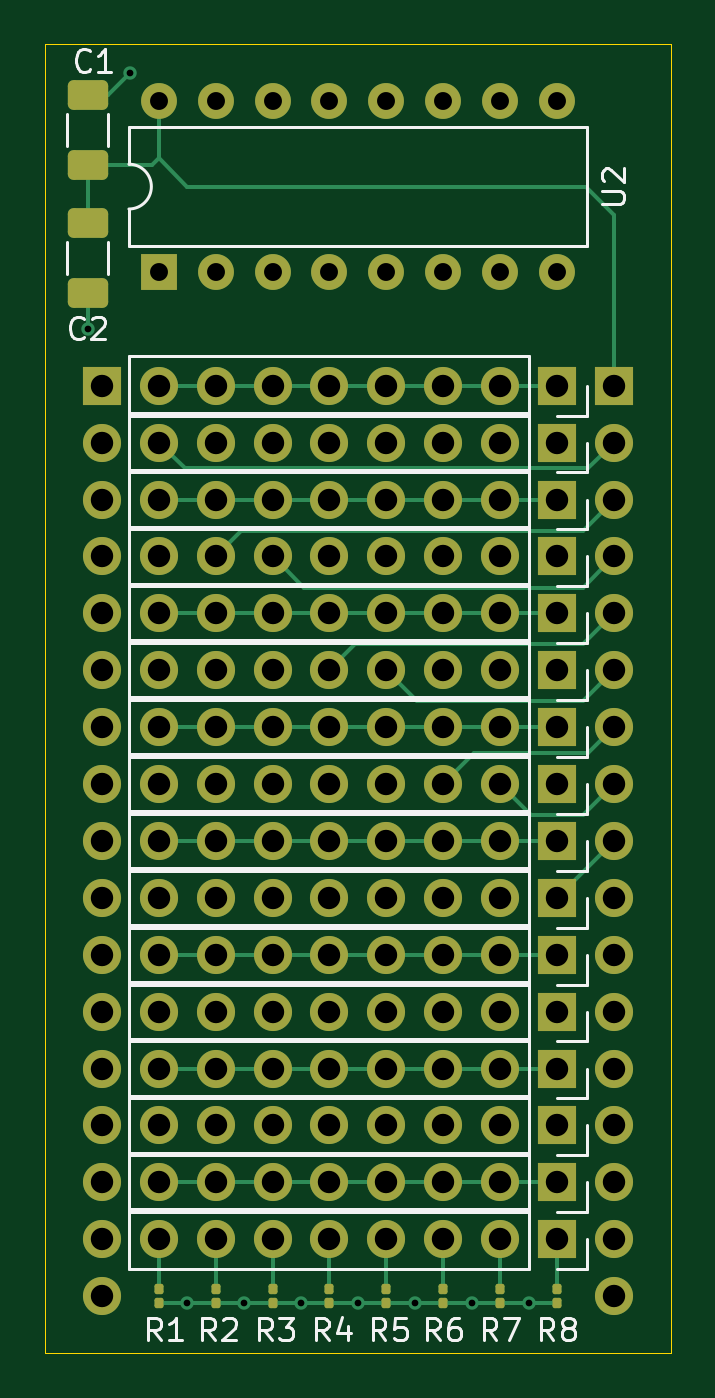
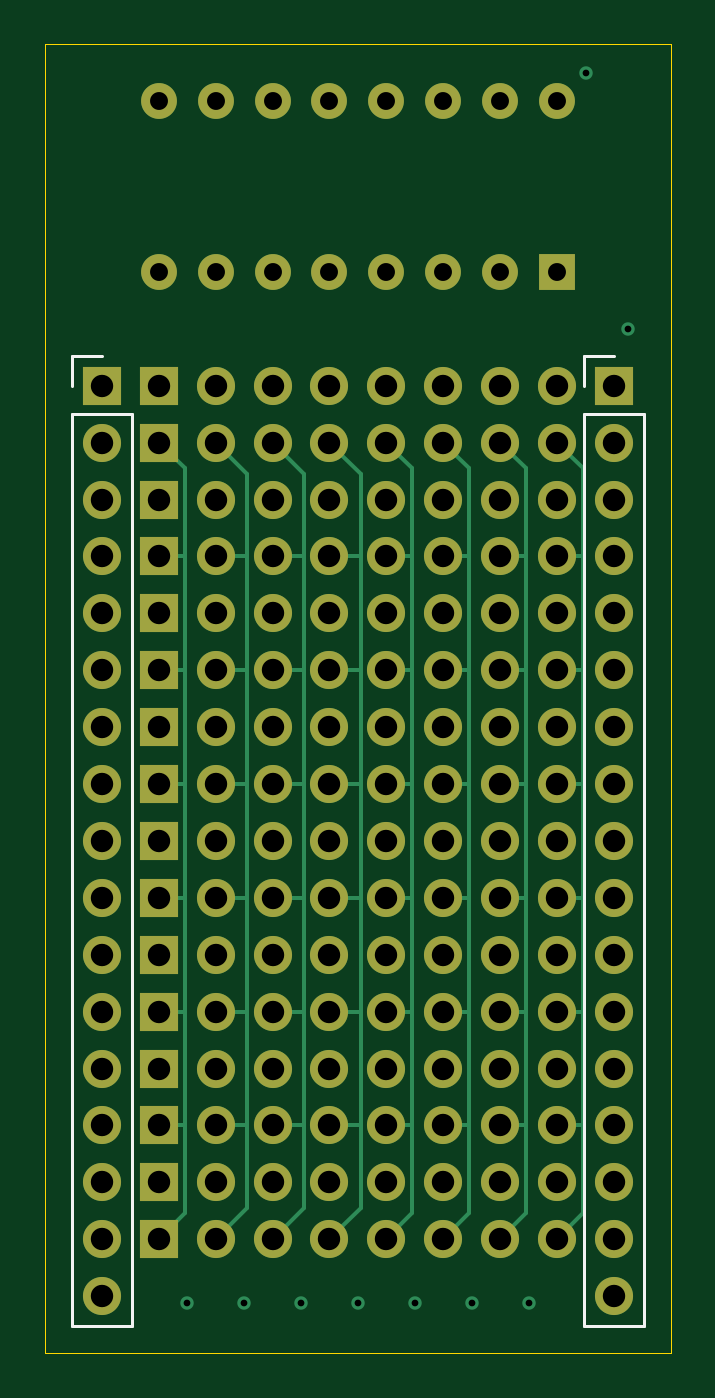
Circuit board: 11 layer files. Board 27.9 x 58.4 mm.
- bottom_copper: diode-matrix-rom-dip-B_Cu.gbl (12223 bytes)
- bottom_mask: diode-matrix-rom-dip-B_Mask.gbs (5469 bytes)
- paste: diode-matrix-rom-dip-B_Paste.gbp (590 bytes)
- bottom_silk: diode-matrix-rom-dip-B_Silkscreen.gbo (6111 bytes)
- outline: diode-matrix-rom-dip-Edge_Cuts.gm1 (753 bytes)
- top_copper: diode-matrix-rom-dip-F_Cu.gtl (10829 bytes)
- top_mask: diode-matrix-rom-dip-F_Mask.gts (6875 bytes)
- paste: diode-matrix-rom-dip-F_Paste.gtp (1986 bytes)
- top_silk: diode-matrix-rom-dip-F_Silkscreen.gto (25386 bytes)
- drill: diode-matrix-rom-dip-NPTH.drl (361 bytes)
- drill: diode-matrix-rom-dip-PTH.drl (3393 bytes)

=== bottom_copper: diode-matrix-rom-dip-B_Cu.gbl (12223 bytes, source omitted) ===
=== bottom_mask: diode-matrix-rom-dip-B_Mask.gbs ===
G04 #@! TF.GenerationSoftware,KiCad,Pcbnew,8.0.8-unknown-[number-redacted]~a17639b16e~ubuntu24.04.1*
G04 #@! TF.CreationDate,2025-02-14T12:45:32-05:00*
G04 #@! TF.ProjectId,diode-matrix-rom-dip,64696f64-652d-46d6-9174-7269782d726f,v00*
G04 #@! TF.SameCoordinates,Original*
G04 #@! TF.FileFunction,Soldermask,Bot*
G04 #@! TF.FilePolarity,Negative*
%FSLAX46Y46*%
G04 Gerber Fmt 4.6, Leading zero omitted, Abs format (unit mm)*
G04 Created by KiCad (PCBNEW 8.0.8-unknown-[number-redacted]~a17639b16e~ubuntu24.04.1) date 2025-02-14 12:45:32*
%MOMM*%
%LPD*%
G01*
G04 APERTURE LIST*
%ADD10R,1.700000X1.700000*%
%ADD11O,1.700000X1.700000*%
%ADD12R,1.600000X1.600000*%
%ADD13O,1.600000X1.600000*%
G04 APERTURE END LIST*
D10*
X137160000Y-114300000D03*
D11*
X134620000Y-114300000D03*
X132080000Y-114300000D03*
X129540000Y-114300000D03*
X127000000Y-114300000D03*
X124460000Y-114300000D03*
X121920000Y-114300000D03*
X119380000Y-114300000D03*
D10*
X137160000Y-119380000D03*
D11*
X134620000Y-119380000D03*
X132080000Y-119380000D03*
X129540000Y-119380000D03*
X127000000Y-119380000D03*
X124460000Y-119380000D03*
X121920000Y-119380000D03*
X119380000Y-119380000D03*
D10*
X137160000Y-101600000D03*
D11*
X134620000Y-101600000D03*
X132080000Y-101600000D03*
X129540000Y-101600000D03*
X127000000Y-101600000D03*
X124460000Y-101600000D03*
X121920000Y-101600000D03*
X119380000Y-101600000D03*
D10*
X137160000Y-96520000D03*
D11*
X134620000Y-96520000D03*
X132080000Y-96520000D03*
X129540000Y-96520000D03*
X127000000Y-96520000D03*
X124460000Y-96520000D03*
X121920000Y-96520000D03*
X119380000Y-96520000D03*
D10*
X137160000Y-106680000D03*
D11*
X134620000Y-106680000D03*
X132080000Y-106680000D03*
X129540000Y-106680000D03*
X127000000Y-106680000D03*
X124460000Y-106680000D03*
X121920000Y-106680000D03*
X119380000Y-106680000D03*
D10*
X137160000Y-104140000D03*
D11*
X134620000Y-104140000D03*
X132080000Y-104140000D03*
X129540000Y-104140000D03*
X127000000Y-104140000D03*
X124460000Y-104140000D03*
X121920000Y-104140000D03*
X119380000Y-104140000D03*
D12*
X119380000Y-86360000D03*
D13*
X121920000Y-86360000D03*
X124460000Y-86360000D03*
X127000000Y-86360000D03*
X129540000Y-86360000D03*
X132080000Y-86360000D03*
X134620000Y-86360000D03*
X137160000Y-86360000D03*
X137160000Y-78740000D03*
X134620000Y-78740000D03*
X132080000Y-78740000D03*
X129540000Y-78740000D03*
X127000000Y-78740000D03*
X124460000Y-78740000D03*
X121920000Y-78740000D03*
X119380000Y-78740000D03*
D10*
X137160000Y-124460000D03*
D11*
X134620000Y-124460000D03*
X132080000Y-124460000D03*
X129540000Y-124460000D03*
X127000000Y-124460000D03*
X124460000Y-124460000D03*
X121920000Y-124460000D03*
X119380000Y-124460000D03*
D10*
X137160000Y-121920000D03*
D11*
X134620000Y-121920000D03*
X132080000Y-121920000D03*
X129540000Y-121920000D03*
X127000000Y-121920000D03*
X124460000Y-121920000D03*
X121920000Y-121920000D03*
X119380000Y-121920000D03*
D10*
X137160000Y-93980000D03*
D11*
X134620000Y-93980000D03*
X132080000Y-93980000D03*
X129540000Y-93980000D03*
X127000000Y-93980000D03*
X124460000Y-93980000D03*
X121920000Y-93980000D03*
X119380000Y-93980000D03*
D10*
X137160000Y-91440000D03*
D11*
X134620000Y-91440000D03*
X132080000Y-91440000D03*
X129540000Y-91440000D03*
X127000000Y-91440000D03*
X124460000Y-91440000D03*
X121920000Y-91440000D03*
X119380000Y-91440000D03*
D10*
X137160000Y-116840000D03*
D11*
X134620000Y-116840000D03*
X132080000Y-116840000D03*
X129540000Y-116840000D03*
X127000000Y-116840000D03*
X124460000Y-116840000D03*
X121920000Y-116840000D03*
X119380000Y-116840000D03*
D10*
X137160000Y-109220000D03*
D11*
X134620000Y-109220000D03*
X132080000Y-109220000D03*
X129540000Y-109220000D03*
X127000000Y-109220000D03*
X124460000Y-109220000D03*
X121920000Y-109220000D03*
X119380000Y-109220000D03*
D10*
X137160000Y-127000000D03*
D11*
X134620000Y-127000000D03*
X132080000Y-127000000D03*
X129540000Y-127000000D03*
X127000000Y-127000000D03*
X124460000Y-127000000D03*
X121920000Y-127000000D03*
X119380000Y-127000000D03*
D10*
X137160000Y-99060000D03*
D11*
X134620000Y-99060000D03*
X132080000Y-99060000D03*
X129540000Y-99060000D03*
X127000000Y-99060000D03*
X124460000Y-99060000D03*
X121920000Y-99060000D03*
X119380000Y-99060000D03*
D10*
X137160000Y-129540000D03*
D11*
X134620000Y-129540000D03*
X132080000Y-129540000D03*
X129540000Y-129540000D03*
X127000000Y-129540000D03*
X124460000Y-129540000D03*
X121920000Y-129540000D03*
X119380000Y-129540000D03*
D10*
X137160000Y-111760000D03*
D11*
X134620000Y-111760000D03*
X132080000Y-111760000D03*
X129540000Y-111760000D03*
X127000000Y-111760000D03*
X124460000Y-111760000D03*
X121920000Y-111760000D03*
X119380000Y-111760000D03*
D10*
X116840000Y-91440000D03*
D11*
X116840000Y-93980000D03*
X116840000Y-96520000D03*
X116840000Y-99060000D03*
X116840000Y-101600000D03*
X116840000Y-104140000D03*
X116840000Y-106680000D03*
X116840000Y-109220000D03*
X116840000Y-111760000D03*
X116840000Y-114300000D03*
X116840000Y-116840000D03*
X116840000Y-119380000D03*
X116840000Y-121920000D03*
X116840000Y-124460000D03*
X116840000Y-127000000D03*
X116840000Y-129540000D03*
X116840000Y-132080000D03*
D10*
X139700000Y-91440000D03*
D11*
X139700000Y-93980000D03*
X139700000Y-96520000D03*
X139700000Y-99060000D03*
X139700000Y-101600000D03*
X139700000Y-104140000D03*
X139700000Y-106680000D03*
X139700000Y-109220000D03*
X139700000Y-111760000D03*
X139700000Y-114300000D03*
X139700000Y-116840000D03*
X139700000Y-119380000D03*
X139700000Y-121920000D03*
X139700000Y-124460000D03*
X139700000Y-127000000D03*
X139700000Y-129540000D03*
X139700000Y-132080000D03*
M02*

=== paste: diode-matrix-rom-dip-B_Paste.gbp ===
G04 #@! TF.GenerationSoftware,KiCad,Pcbnew,8.0.8-unknown-[number-redacted]~a17639b16e~ubuntu24.04.1*
G04 #@! TF.CreationDate,2025-02-14T12:45:32-05:00*
G04 #@! TF.ProjectId,diode-matrix-rom-dip,64696f64-652d-46d6-9174-7269782d726f,v00*
G04 #@! TF.SameCoordinates,Original*
G04 #@! TF.FileFunction,Paste,Bot*
G04 #@! TF.FilePolarity,Positive*
%FSLAX46Y46*%
G04 Gerber Fmt 4.6, Leading zero omitted, Abs format (unit mm)*
G04 Created by KiCad (PCBNEW 8.0.8-unknown-[number-redacted]~a17639b16e~ubuntu24.04.1) date 2025-02-14 12:45:32*
%MOMM*%
%LPD*%
G01*
G04 APERTURE LIST*
G04 APERTURE END LIST*
M02*

=== bottom_silk: diode-matrix-rom-dip-B_Silkscreen.gbo ===
G04 #@! TF.GenerationSoftware,KiCad,Pcbnew,8.0.8-unknown-[number-redacted]~a17639b16e~ubuntu24.04.1*
G04 #@! TF.CreationDate,2025-02-14T12:45:32-05:00*
G04 #@! TF.ProjectId,diode-matrix-rom-dip,64696f64-652d-46d6-9174-7269782d726f,v00*
G04 #@! TF.SameCoordinates,Original*
G04 #@! TF.FileFunction,Legend,Bot*
G04 #@! TF.FilePolarity,Positive*
%FSLAX46Y46*%
G04 Gerber Fmt 4.6, Leading zero omitted, Abs format (unit mm)*
G04 Created by KiCad (PCBNEW 8.0.8-unknown-[number-redacted]~a17639b16e~ubuntu24.04.1) date 2025-02-14 12:45:32*
%MOMM*%
%LPD*%
G01*
G04 APERTURE LIST*
%ADD10C,0.120000*%
%ADD11R,1.700000X1.700000*%
%ADD12O,1.700000X1.700000*%
%ADD13R,1.600000X1.600000*%
%ADD14O,1.600000X1.600000*%
G04 APERTURE END LIST*
D10*
X115510000Y-92710000D02*
X118170000Y-92710000D01*
X115510000Y-133410000D02*
X115510000Y-92710000D01*
X115510000Y-133410000D02*
X118170000Y-133410000D01*
X116840000Y-90110000D02*
X118170000Y-90110000D01*
X118170000Y-90110000D02*
X118170000Y-91440000D01*
X118170000Y-133410000D02*
X118170000Y-92710000D01*
X138370000Y-92710000D02*
X141030000Y-92710000D01*
X138370000Y-133410000D02*
X138370000Y-92710000D01*
X138370000Y-133410000D02*
X141030000Y-133410000D01*
X139700000Y-90110000D02*
X141030000Y-90110000D01*
X141030000Y-90110000D02*
X141030000Y-91440000D01*
X141030000Y-133410000D02*
X141030000Y-92710000D01*
%LPC*%
D11*
X137160000Y-114300000D03*
D12*
X134620000Y-114300000D03*
X132080000Y-114300000D03*
X129540000Y-114300000D03*
X127000000Y-114300000D03*
X124460000Y-114300000D03*
X121920000Y-114300000D03*
X119380000Y-114300000D03*
D11*
X137160000Y-119380000D03*
D12*
X134620000Y-119380000D03*
X132080000Y-119380000D03*
X129540000Y-119380000D03*
X127000000Y-119380000D03*
X124460000Y-119380000D03*
X121920000Y-119380000D03*
X119380000Y-119380000D03*
D11*
X137160000Y-101600000D03*
D12*
X134620000Y-101600000D03*
X132080000Y-101600000D03*
X129540000Y-101600000D03*
X127000000Y-101600000D03*
X124460000Y-101600000D03*
X121920000Y-101600000D03*
X119380000Y-101600000D03*
D11*
X137160000Y-96520000D03*
D12*
X134620000Y-96520000D03*
X132080000Y-96520000D03*
X129540000Y-96520000D03*
X127000000Y-96520000D03*
X124460000Y-96520000D03*
X121920000Y-96520000D03*
X119380000Y-96520000D03*
D11*
X137160000Y-106680000D03*
D12*
X134620000Y-106680000D03*
X132080000Y-106680000D03*
X129540000Y-106680000D03*
X127000000Y-106680000D03*
X124460000Y-106680000D03*
X121920000Y-106680000D03*
X119380000Y-106680000D03*
D11*
X137160000Y-104140000D03*
D12*
X134620000Y-104140000D03*
X132080000Y-104140000D03*
X129540000Y-104140000D03*
X127000000Y-104140000D03*
X124460000Y-104140000D03*
X121920000Y-104140000D03*
X119380000Y-104140000D03*
D13*
X119380000Y-86360000D03*
D14*
X121920000Y-86360000D03*
X124460000Y-86360000D03*
X127000000Y-86360000D03*
X129540000Y-86360000D03*
X132080000Y-86360000D03*
X134620000Y-86360000D03*
X137160000Y-86360000D03*
X137160000Y-78740000D03*
X134620000Y-78740000D03*
X132080000Y-78740000D03*
X129540000Y-78740000D03*
X127000000Y-78740000D03*
X124460000Y-78740000D03*
X121920000Y-78740000D03*
X119380000Y-78740000D03*
D11*
X137160000Y-124460000D03*
D12*
X134620000Y-124460000D03*
X132080000Y-124460000D03*
X129540000Y-124460000D03*
X127000000Y-124460000D03*
X124460000Y-124460000D03*
X121920000Y-124460000D03*
X119380000Y-124460000D03*
D11*
X137160000Y-121920000D03*
D12*
X134620000Y-121920000D03*
X132080000Y-121920000D03*
X129540000Y-121920000D03*
X127000000Y-121920000D03*
X124460000Y-121920000D03*
X121920000Y-121920000D03*
X119380000Y-121920000D03*
D11*
X137160000Y-93980000D03*
D12*
X134620000Y-93980000D03*
X132080000Y-93980000D03*
X129540000Y-93980000D03*
X127000000Y-93980000D03*
X124460000Y-93980000D03*
X121920000Y-93980000D03*
X119380000Y-93980000D03*
D11*
X137160000Y-91440000D03*
D12*
X134620000Y-91440000D03*
X132080000Y-91440000D03*
X129540000Y-91440000D03*
X127000000Y-91440000D03*
X124460000Y-91440000D03*
X121920000Y-91440000D03*
X119380000Y-91440000D03*
D11*
X137160000Y-116840000D03*
D12*
X134620000Y-116840000D03*
X132080000Y-116840000D03*
X129540000Y-116840000D03*
X127000000Y-116840000D03*
X124460000Y-116840000D03*
X121920000Y-116840000D03*
X119380000Y-116840000D03*
D11*
X137160000Y-109220000D03*
D12*
X134620000Y-109220000D03*
X132080000Y-109220000D03*
X129540000Y-109220000D03*
X127000000Y-109220000D03*
X124460000Y-109220000D03*
X121920000Y-109220000D03*
X119380000Y-109220000D03*
D11*
X137160000Y-127000000D03*
D12*
X134620000Y-127000000D03*
X132080000Y-127000000D03*
X129540000Y-127000000D03*
X127000000Y-127000000D03*
X124460000Y-127000000D03*
X121920000Y-127000000D03*
X119380000Y-127000000D03*
D11*
X137160000Y-99060000D03*
D12*
X134620000Y-99060000D03*
X132080000Y-99060000D03*
X129540000Y-99060000D03*
X127000000Y-99060000D03*
X124460000Y-99060000D03*
X121920000Y-99060000D03*
X119380000Y-99060000D03*
D11*
X137160000Y-129540000D03*
D12*
X134620000Y-129540000D03*
X132080000Y-129540000D03*
X129540000Y-129540000D03*
X127000000Y-129540000D03*
X124460000Y-129540000D03*
X121920000Y-129540000D03*
X119380000Y-129540000D03*
D11*
X137160000Y-111760000D03*
D12*
X134620000Y-111760000D03*
X132080000Y-111760000D03*
X129540000Y-111760000D03*
X127000000Y-111760000D03*
X124460000Y-111760000D03*
X121920000Y-111760000D03*
X119380000Y-111760000D03*
D11*
X116840000Y-91440000D03*
D12*
X116840000Y-93980000D03*
X116840000Y-96520000D03*
X116840000Y-99060000D03*
X116840000Y-101600000D03*
X116840000Y-104140000D03*
X116840000Y-106680000D03*
X116840000Y-109220000D03*
X116840000Y-111760000D03*
X116840000Y-114300000D03*
X116840000Y-116840000D03*
X116840000Y-119380000D03*
X116840000Y-121920000D03*
X116840000Y-124460000D03*
X116840000Y-127000000D03*
X116840000Y-129540000D03*
X116840000Y-132080000D03*
D11*
X139700000Y-91440000D03*
D12*
X139700000Y-93980000D03*
X139700000Y-96520000D03*
X139700000Y-99060000D03*
X139700000Y-101600000D03*
X139700000Y-104140000D03*
X139700000Y-106680000D03*
X139700000Y-109220000D03*
X139700000Y-111760000D03*
X139700000Y-114300000D03*
X139700000Y-116840000D03*
X139700000Y-119380000D03*
X139700000Y-121920000D03*
X139700000Y-124460000D03*
X139700000Y-127000000D03*
X139700000Y-129540000D03*
X139700000Y-132080000D03*
%LPD*%
M02*

=== outline: diode-matrix-rom-dip-Edge_Cuts.gm1 ===
G04 #@! TF.GenerationSoftware,KiCad,Pcbnew,8.0.8-unknown-[number-redacted]~a17639b16e~ubuntu24.04.1*
G04 #@! TF.CreationDate,2025-02-14T12:45:32-05:00*
G04 #@! TF.ProjectId,diode-matrix-rom-dip,64696f64-652d-46d6-9174-7269782d726f,v00*
G04 #@! TF.SameCoordinates,Original*
G04 #@! TF.FileFunction,Profile,NP*
%FSLAX46Y46*%
G04 Gerber Fmt 4.6, Leading zero omitted, Abs format (unit mm)*
G04 Created by KiCad (PCBNEW 8.0.8-unknown-[number-redacted]~a17639b16e~ubuntu24.04.1) date 2025-02-14 12:45:32*
%MOMM*%
%LPD*%
G01*
G04 APERTURE LIST*
G04 #@! TA.AperFunction,Profile*
%ADD10C,0.050000*%
G04 #@! TD*
G04 APERTURE END LIST*
D10*
X114300000Y-76200000D02*
X142240000Y-76200000D01*
X142240000Y-134620000D01*
X114300000Y-134620000D01*
X114300000Y-76200000D01*
M02*

=== top_copper: diode-matrix-rom-dip-F_Cu.gtl (10829 bytes, source omitted) ===
=== top_mask: diode-matrix-rom-dip-F_Mask.gts ===
G04 #@! TF.GenerationSoftware,KiCad,Pcbnew,8.0.8-unknown-[number-redacted]~a17639b16e~ubuntu24.04.1*
G04 #@! TF.CreationDate,2025-02-14T12:45:32-05:00*
G04 #@! TF.ProjectId,diode-matrix-rom-dip,64696f64-652d-46d6-9174-7269782d726f,v00*
G04 #@! TF.SameCoordinates,Original*
G04 #@! TF.FileFunction,Soldermask,Top*
G04 #@! TF.FilePolarity,Negative*
%FSLAX46Y46*%
G04 Gerber Fmt 4.6, Leading zero omitted, Abs format (unit mm)*
G04 Created by KiCad (PCBNEW 8.0.8-unknown-[number-redacted]~a17639b16e~ubuntu24.04.1) date 2025-02-14 12:45:32*
%MOMM*%
%LPD*%
G01*
G04 APERTURE LIST*
G04 Aperture macros list*
%AMRoundRect*
0 Rectangle with rounded corners*
0 $1 Rounding radius*
0 $2 $3 $4 $5 $6 $7 $8 $9 X,Y pos of 4 corners*
0 Add a 4 corners polygon primitive as box body*
4,1,4,$2,$3,$4,$5,$6,$7,$8,$9,$2,$3,0*
0 Add four circle primitives for the rounded corners*
1,1,$1+$1,$2,$3*
1,1,$1+$1,$4,$5*
1,1,$1+$1,$6,$7*
1,1,$1+$1,$8,$9*
0 Add four rect primitives between the rounded corners*
20,1,$1+$1,$2,$3,$4,$5,0*
20,1,$1+$1,$4,$5,$6,$7,0*
20,1,$1+$1,$6,$7,$8,$9,0*
20,1,$1+$1,$8,$9,$2,$3,0*%
G04 Aperture macros list end*
%ADD10R,1.700000X1.700000*%
%ADD11O,1.700000X1.700000*%
%ADD12RoundRect,0.100000X-0.100000X0.130000X-0.100000X-0.130000X0.100000X-0.130000X0.100000X0.130000X0*%
%ADD13RoundRect,0.250000X-0.650000X0.412500X-0.650000X-0.412500X0.650000X-0.412500X0.650000X0.412500X0*%
%ADD14RoundRect,0.250000X0.650000X-0.412500X0.650000X0.412500X-0.650000X0.412500X-0.650000X-0.412500X0*%
%ADD15R,1.600000X1.600000*%
%ADD16O,1.600000X1.600000*%
G04 APERTURE END LIST*
D10*
X137160000Y-114300000D03*
D11*
X134620000Y-114300000D03*
X132080000Y-114300000D03*
X129540000Y-114300000D03*
X127000000Y-114300000D03*
X124460000Y-114300000D03*
X121920000Y-114300000D03*
X119380000Y-114300000D03*
D12*
X121920000Y-131760000D03*
X121920000Y-132400000D03*
X137160000Y-131760000D03*
X137160000Y-132400000D03*
X119380000Y-131760000D03*
X119380000Y-132400000D03*
D13*
X116205000Y-84162500D03*
X116205000Y-87287500D03*
D14*
X116205000Y-81572500D03*
X116205000Y-78447500D03*
D12*
X132080000Y-131760000D03*
X132080000Y-132400000D03*
X134620000Y-131760000D03*
X134620000Y-132400000D03*
D10*
X137160000Y-119380000D03*
D11*
X134620000Y-119380000D03*
X132080000Y-119380000D03*
X129540000Y-119380000D03*
X127000000Y-119380000D03*
X124460000Y-119380000D03*
X121920000Y-119380000D03*
X119380000Y-119380000D03*
D10*
X137160000Y-101600000D03*
D11*
X134620000Y-101600000D03*
X132080000Y-101600000D03*
X129540000Y-101600000D03*
X127000000Y-101600000D03*
X124460000Y-101600000D03*
X121920000Y-101600000D03*
X119380000Y-101600000D03*
D10*
X137160000Y-96520000D03*
D11*
X134620000Y-96520000D03*
X132080000Y-96520000D03*
X129540000Y-96520000D03*
X127000000Y-96520000D03*
X124460000Y-96520000D03*
X121920000Y-96520000D03*
X119380000Y-96520000D03*
D10*
X137160000Y-106680000D03*
D11*
X134620000Y-106680000D03*
X132080000Y-106680000D03*
X129540000Y-106680000D03*
X127000000Y-106680000D03*
X124460000Y-106680000D03*
X121920000Y-106680000D03*
X119380000Y-106680000D03*
D10*
X137160000Y-104140000D03*
D11*
X134620000Y-104140000D03*
X132080000Y-104140000D03*
X129540000Y-104140000D03*
X127000000Y-104140000D03*
X124460000Y-104140000D03*
X121920000Y-104140000D03*
X119380000Y-104140000D03*
D15*
X119380000Y-86360000D03*
D16*
X121920000Y-86360000D03*
X124460000Y-86360000D03*
X127000000Y-86360000D03*
X129540000Y-86360000D03*
X132080000Y-86360000D03*
X134620000Y-86360000D03*
X137160000Y-86360000D03*
X137160000Y-78740000D03*
X134620000Y-78740000D03*
X132080000Y-78740000D03*
X129540000Y-78740000D03*
X127000000Y-78740000D03*
X124460000Y-78740000D03*
X121920000Y-78740000D03*
X119380000Y-78740000D03*
D12*
X127000000Y-131760000D03*
X127000000Y-132400000D03*
D10*
X137160000Y-124460000D03*
D11*
X134620000Y-124460000D03*
X132080000Y-124460000D03*
X129540000Y-124460000D03*
X127000000Y-124460000D03*
X124460000Y-124460000D03*
X121920000Y-124460000D03*
X119380000Y-124460000D03*
D12*
X129540000Y-131760000D03*
X129540000Y-132400000D03*
X124460000Y-131760000D03*
X124460000Y-132400000D03*
D10*
X137160000Y-121920000D03*
D11*
X134620000Y-121920000D03*
X132080000Y-121920000D03*
X129540000Y-121920000D03*
X127000000Y-121920000D03*
X124460000Y-121920000D03*
X121920000Y-121920000D03*
X119380000Y-121920000D03*
D10*
X137160000Y-93980000D03*
D11*
X134620000Y-93980000D03*
X132080000Y-93980000D03*
X129540000Y-93980000D03*
X127000000Y-93980000D03*
X124460000Y-93980000D03*
X121920000Y-93980000D03*
X119380000Y-93980000D03*
D10*
X137160000Y-91440000D03*
D11*
X134620000Y-91440000D03*
X132080000Y-91440000D03*
X129540000Y-91440000D03*
X127000000Y-91440000D03*
X124460000Y-91440000D03*
X121920000Y-91440000D03*
X119380000Y-91440000D03*
D10*
X137160000Y-116840000D03*
D11*
X134620000Y-116840000D03*
X132080000Y-116840000D03*
X129540000Y-116840000D03*
X127000000Y-116840000D03*
X124460000Y-116840000D03*
X121920000Y-116840000D03*
X119380000Y-116840000D03*
D10*
X137160000Y-109220000D03*
D11*
X134620000Y-109220000D03*
X132080000Y-109220000D03*
X129540000Y-109220000D03*
X127000000Y-109220000D03*
X124460000Y-109220000D03*
X121920000Y-109220000D03*
X119380000Y-109220000D03*
D10*
X137160000Y-127000000D03*
D11*
X134620000Y-127000000D03*
X132080000Y-127000000D03*
X129540000Y-127000000D03*
X127000000Y-127000000D03*
X124460000Y-127000000D03*
X121920000Y-127000000D03*
X119380000Y-127000000D03*
D10*
X137160000Y-99060000D03*
D11*
X134620000Y-99060000D03*
X132080000Y-99060000D03*
X129540000Y-99060000D03*
X127000000Y-99060000D03*
X124460000Y-99060000D03*
X121920000Y-99060000D03*
X119380000Y-99060000D03*
D10*
X137160000Y-129540000D03*
D11*
X134620000Y-129540000D03*
X132080000Y-129540000D03*
X129540000Y-129540000D03*
X127000000Y-129540000D03*
X124460000Y-129540000D03*
X121920000Y-129540000D03*
X119380000Y-129540000D03*
D10*
X137160000Y-111760000D03*
D11*
X134620000Y-111760000D03*
X132080000Y-111760000D03*
X129540000Y-111760000D03*
X127000000Y-111760000D03*
X124460000Y-111760000D03*
X121920000Y-111760000D03*
X119380000Y-111760000D03*
D10*
X116840000Y-91440000D03*
D11*
X116840000Y-93980000D03*
X116840000Y-96520000D03*
X116840000Y-99060000D03*
X116840000Y-101600000D03*
X116840000Y-104140000D03*
X116840000Y-106680000D03*
X116840000Y-109220000D03*
X116840000Y-111760000D03*
X116840000Y-114300000D03*
X116840000Y-116840000D03*
X116840000Y-119380000D03*
X116840000Y-121920000D03*
X116840000Y-124460000D03*
X116840000Y-127000000D03*
X116840000Y-129540000D03*
X116840000Y-132080000D03*
D10*
X139700000Y-91440000D03*
D11*
X139700000Y-93980000D03*
X139700000Y-96520000D03*
X139700000Y-99060000D03*
X139700000Y-101600000D03*
X139700000Y-104140000D03*
X139700000Y-106680000D03*
X139700000Y-109220000D03*
X139700000Y-111760000D03*
X139700000Y-114300000D03*
X139700000Y-116840000D03*
X139700000Y-119380000D03*
X139700000Y-121920000D03*
X139700000Y-124460000D03*
X139700000Y-127000000D03*
X139700000Y-129540000D03*
X139700000Y-132080000D03*
M02*

=== paste: diode-matrix-rom-dip-F_Paste.gtp (1986 bytes, source withheld) ===
=== top_silk: diode-matrix-rom-dip-F_Silkscreen.gto (25386 bytes, source omitted) ===
=== drill: diode-matrix-rom-dip-NPTH.drl ===
M48
; DRILL file {KiCad 8.0.8-unknown-[number-redacted]~a17639b16e~ubuntu24.04.1} date 2025-02-14T12:46:54-0500
; FORMAT={-:-/ absolute / metric / decimal}
; #@! TF.CreationDate,2025-02-14T12:46:54-05:00
; #@! TF.GenerationSoftware,Kicad,Pcbnew,8.0.8-unknown-[number-redacted]~a17639b16e~ubuntu24.04.1
; #@! TF.FileFunction,NonPlated,1,4,NPTH
FMAT,2
METRIC
%
G90
G05
M30

=== drill: diode-matrix-rom-dip-PTH.drl ===
M48
; DRILL file {KiCad 8.0.8-unknown-[number-redacted]~a17639b16e~ubuntu24.04.1} date 2025-02-14T12:46:54-0500
; FORMAT={-:-/ absolute / metric / decimal}
; #@! TF.CreationDate,2025-02-14T12:46:54-05:00
; #@! TF.GenerationSoftware,Kicad,Pcbnew,8.0.8-unknown-[number-redacted]~a17639b16e~ubuntu24.04.1
; #@! TF.FileFunction,Plated,1,4,PTH
FMAT,2
METRIC
; #@! TA.AperFunction,Plated,PTH,ViaDrill
T1C0.300
; #@! TA.AperFunction,Plated,PTH,ComponentDrill
T2C0.800
; #@! TA.AperFunction,Plated,PTH,ComponentDrill
T3C1.000
%
G90
G05
T1
X116.205Y-88.9
X118.11Y-77.47
X120.65Y-132.4
X123.19Y-132.4
X125.73Y-132.4
X128.27Y-132.4
X130.81Y-132.4
X133.35Y-132.4
X135.89Y-132.4
T2
X119.38Y-78.74
X119.38Y-86.36
X121.92Y-78.74
X121.92Y-86.36
X124.46Y-78.74
X124.46Y-86.36
X127.0Y-78.74
X127.0Y-86.36
X129.54Y-78.74
X129.54Y-86.36
X132.08Y-78.74
X132.08Y-86.36
X134.62Y-78.74
X134.62Y-86.36
X137.16Y-78.74
X137.16Y-86.36
T3
X116.84Y-91.44
X116.84Y-93.98
X116.84Y-96.52
X116.84Y-99.06
X116.84Y-101.6
X116.84Y-104.14
X116.84Y-106.68
X116.84Y-109.22
X116.84Y-111.76
X116.84Y-114.3
X116.84Y-116.84
X116.84Y-119.38
X116.84Y-121.92
X116.84Y-124.46
X116.84Y-127.0
X116.84Y-129.54
X116.84Y-132.08
X119.38Y-91.44
X119.38Y-93.98
X119.38Y-96.52
X119.38Y-99.06
X119.38Y-101.6
X119.38Y-104.14
X119.38Y-106.68
X119.38Y-109.22
X119.38Y-111.76
X119.38Y-114.3
X119.38Y-116.84
X119.38Y-119.38
X119.38Y-121.92
X119.38Y-124.46
X119.38Y-127.0
X119.38Y-129.54
X121.92Y-91.44
X121.92Y-93.98
X121.92Y-96.52
X121.92Y-99.06
X121.92Y-101.6
X121.92Y-104.14
X121.92Y-106.68
X121.92Y-109.22
X121.92Y-111.76
X121.92Y-114.3
X121.92Y-116.84
X121.92Y-119.38
X121.92Y-121.92
X121.92Y-124.46
X121.92Y-127.0
X121.92Y-129.54
X124.46Y-91.44
X124.46Y-93.98
X124.46Y-96.52
X124.46Y-99.06
X124.46Y-101.6
X124.46Y-104.14
X124.46Y-106.68
X124.46Y-109.22
X124.46Y-111.76
X124.46Y-114.3
X124.46Y-116.84
X124.46Y-119.38
X124.46Y-121.92
X124.46Y-124.46
X124.46Y-127.0
X124.46Y-129.54
X127.0Y-91.44
X127.0Y-93.98
X127.0Y-96.52
X127.0Y-99.06
X127.0Y-101.6
X127.0Y-104.14
X127.0Y-106.68
X127.0Y-109.22
X127.0Y-111.76
X127.0Y-114.3
X127.0Y-116.84
X127.0Y-119.38
X127.0Y-121.92
X127.0Y-124.46
X127.0Y-127.0
X127.0Y-129.54
X129.54Y-91.44
X129.54Y-93.98
X129.54Y-96.52
X129.54Y-99.06
X129.54Y-101.6
X129.54Y-104.14
X129.54Y-106.68
X129.54Y-109.22
X129.54Y-111.76
X129.54Y-114.3
X129.54Y-116.84
X129.54Y-119.38
X129.54Y-121.92
X129.54Y-124.46
X129.54Y-127.0
X129.54Y-129.54
X132.08Y-91.44
X132.08Y-93.98
X132.08Y-96.52
X132.08Y-99.06
X132.08Y-101.6
X132.08Y-104.14
X132.08Y-106.68
X132.08Y-109.22
X132.08Y-111.76
X132.08Y-114.3
X132.08Y-116.84
X132.08Y-119.38
X132.08Y-121.92
X132.08Y-124.46
X132.08Y-127.0
X132.08Y-129.54
X134.62Y-91.44
X134.62Y-93.98
X134.62Y-96.52
X134.62Y-99.06
X134.62Y-101.6
X134.62Y-104.14
X134.62Y-106.68
X134.62Y-109.22
X134.62Y-111.76
X134.62Y-114.3
X134.62Y-116.84
X134.62Y-119.38
X134.62Y-121.92
X134.62Y-124.46
X134.62Y-127.0
X134.62Y-129.54
X137.16Y-91.44
X137.16Y-93.98
X137.16Y-96.52
X137.16Y-99.06
X137.16Y-101.6
X137.16Y-104.14
X137.16Y-106.68
X137.16Y-109.22
X137.16Y-111.76
X137.16Y-114.3
X137.16Y-116.84
X137.16Y-119.38
X137.16Y-121.92
X137.16Y-124.46
X137.16Y-127.0
X137.16Y-129.54
X139.7Y-91.44
X139.7Y-93.98
X139.7Y-96.52
X139.7Y-99.06
X139.7Y-101.6
X139.7Y-104.14
X139.7Y-106.68
X139.7Y-109.22
X139.7Y-111.76
X139.7Y-114.3
X139.7Y-116.84
X139.7Y-119.38
X139.7Y-121.92
X139.7Y-124.46
X139.7Y-127.0
X139.7Y-129.54
X139.7Y-132.08
M30

